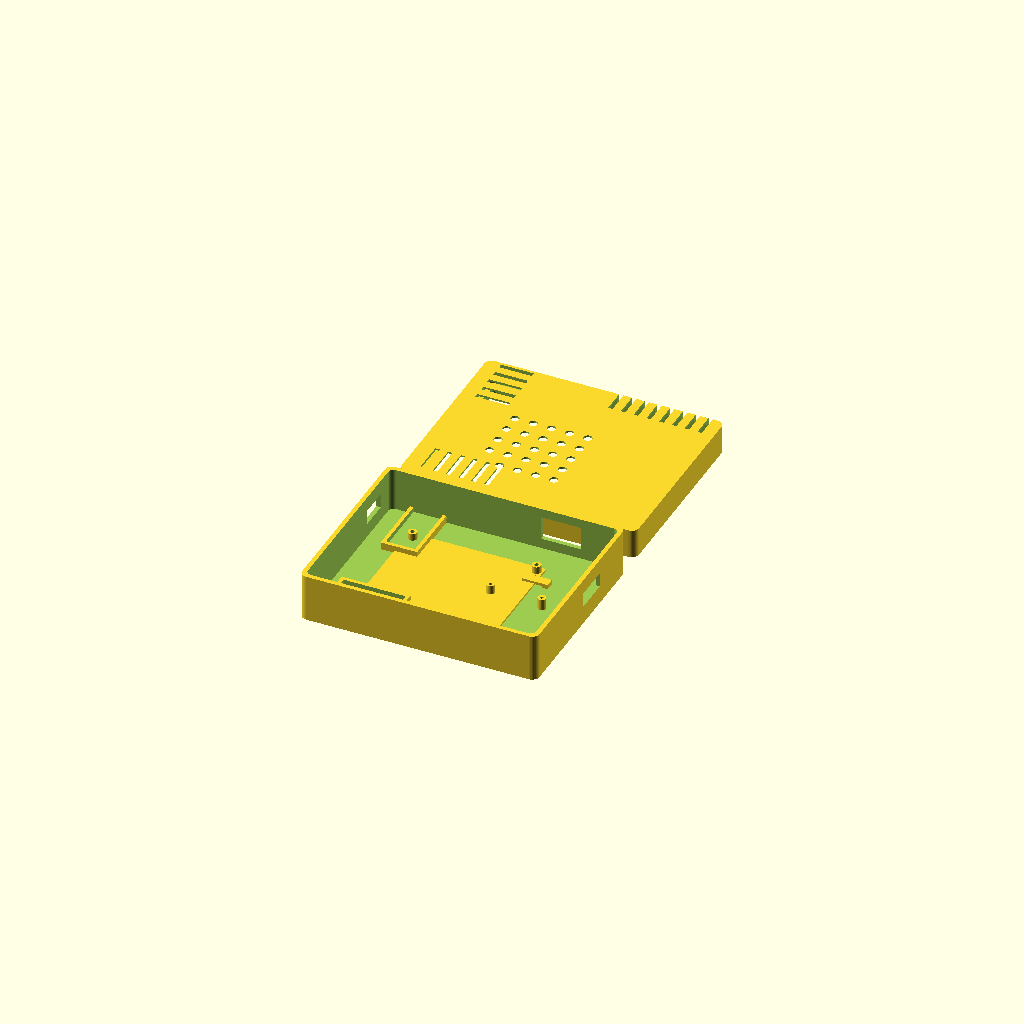
Cell 1: rendered with the file's own defaults.
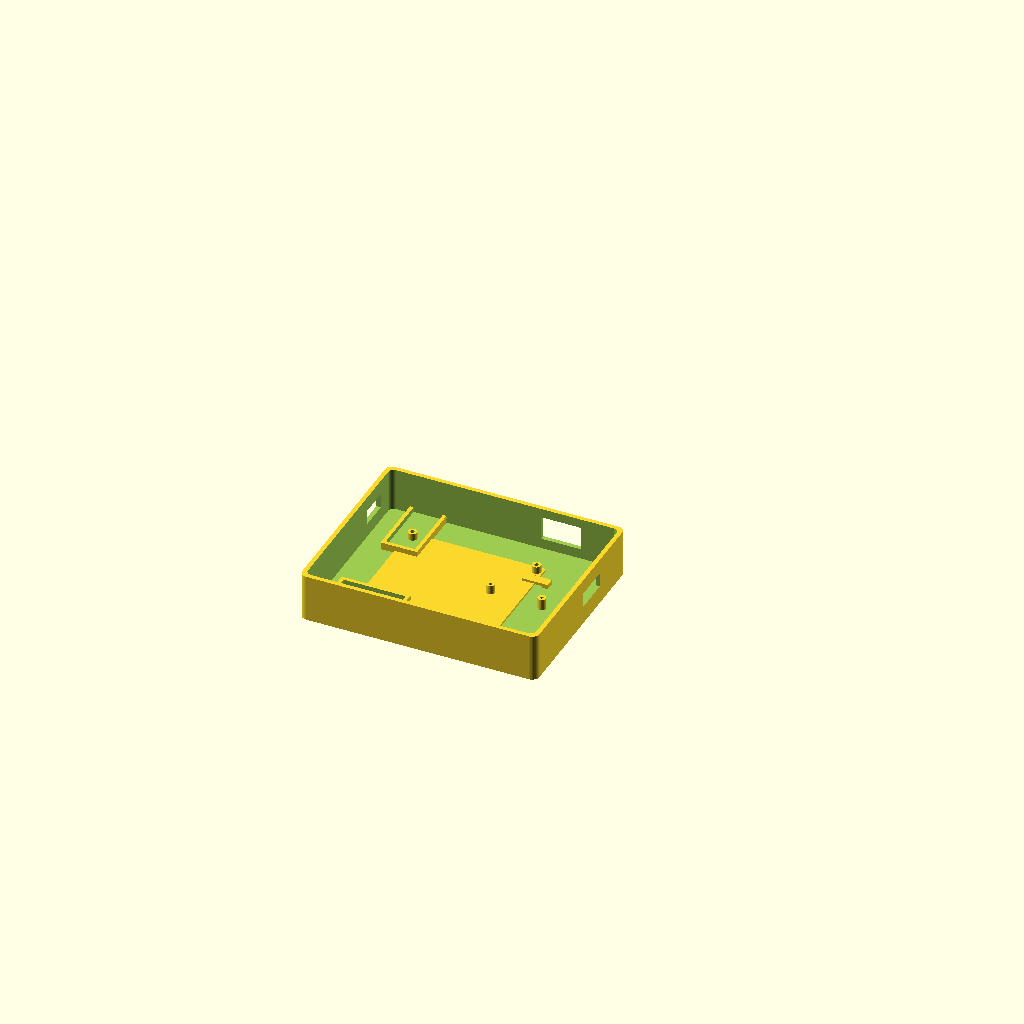
Cell 2 — test_fit set to true, the other parameters unchanged.
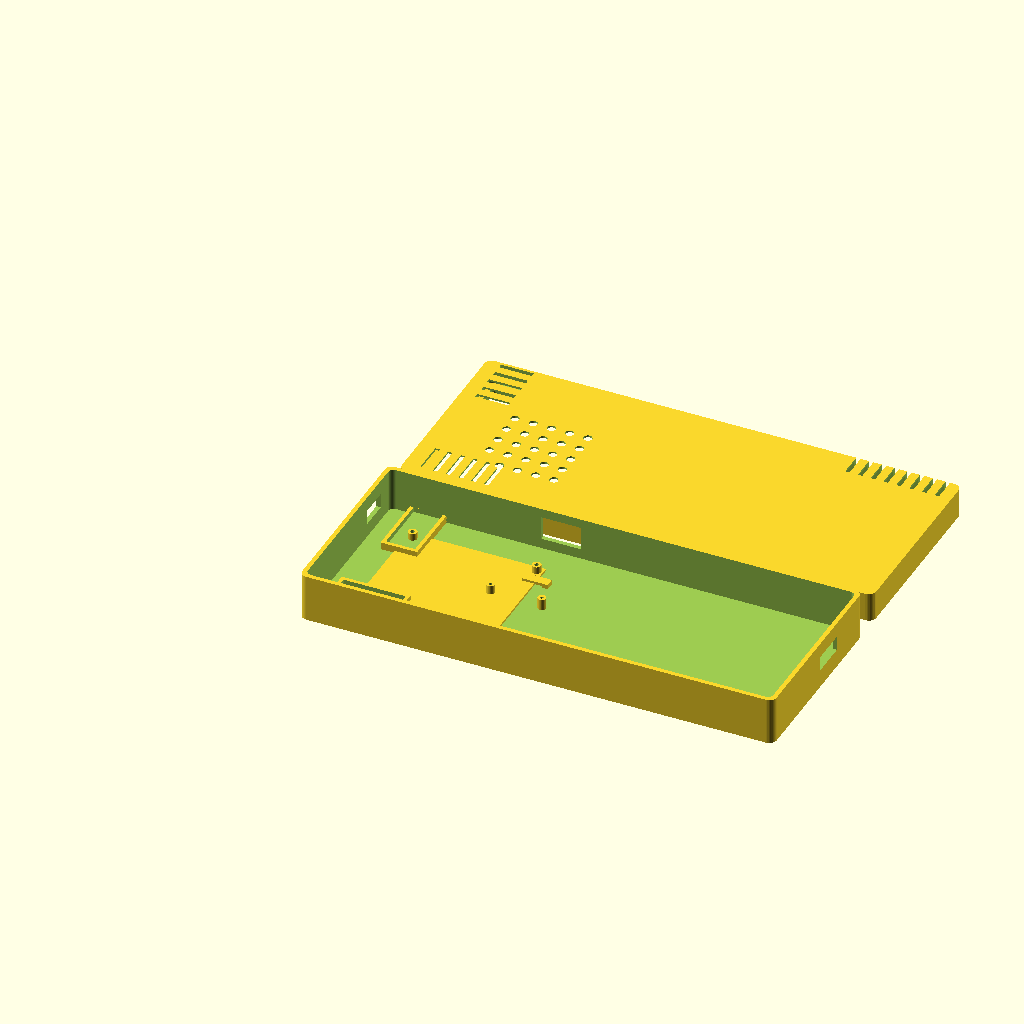
Cell 3: the same model with case_w = 260.
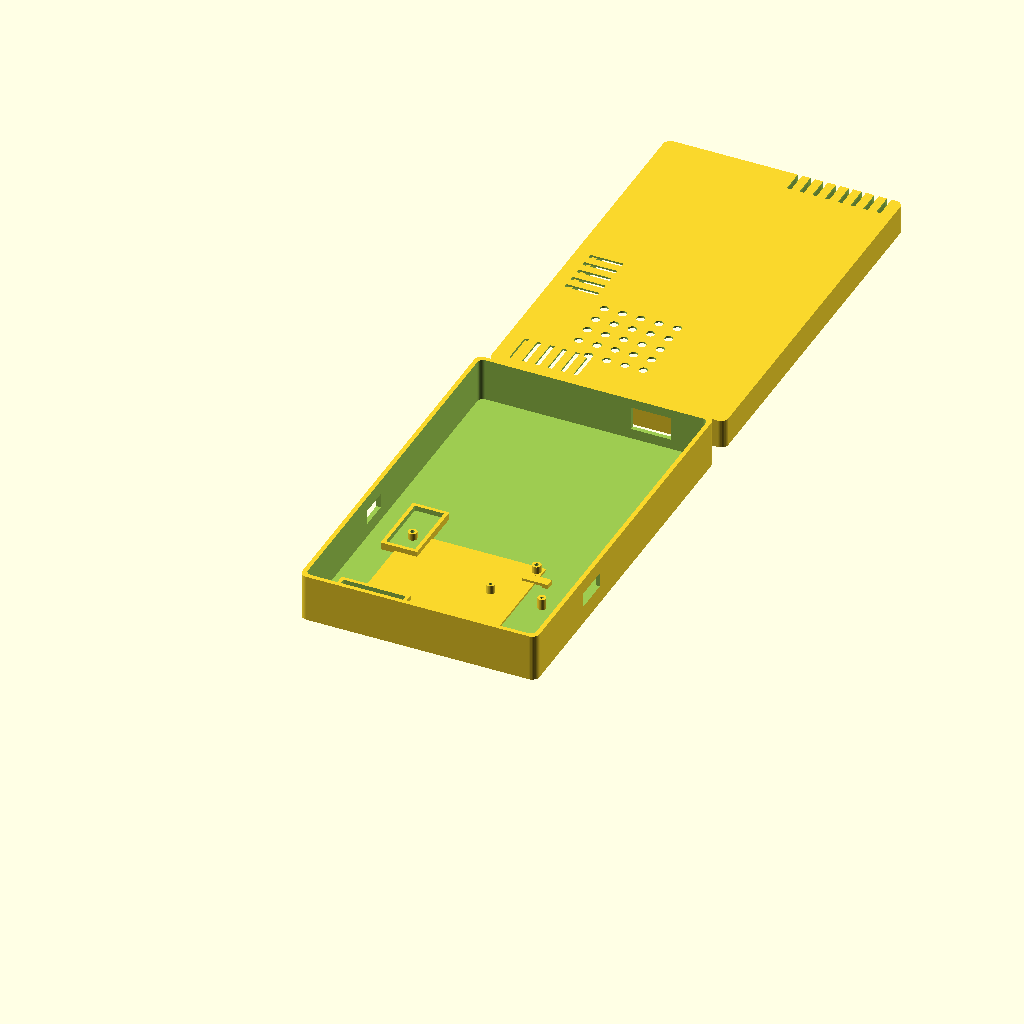
Cell 4: case_d = 210 (everything else at default).
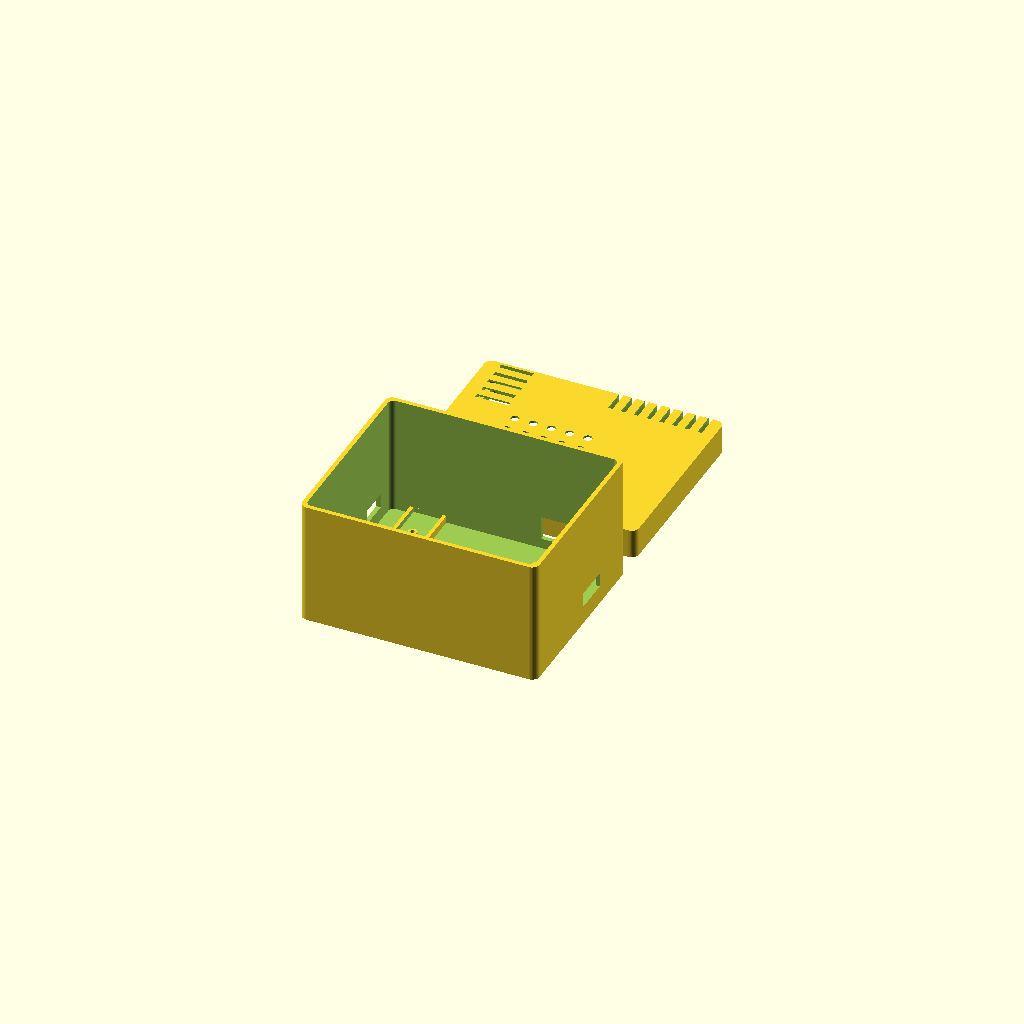
Cell 5: case_h = 84 (everything else at default).
All cells are drawn from one camera (rotation 55°, 0°, 25°, orthographic, colour scheme Cornfield), so only the parameter changes between them.
OpenSCAD source file designs/air_quality_case/air_quality_case.scad:
// ESPHome air quality sensor enclosure
// Target parts: NodeMCU v2, MH-Z19, SDS011, DHT11
// Units: millimeters

$fn = 36;

test_fit = false;

case_w = 130;
case_d = 105;
case_h = 42;
wall = 2.4;
floor_h = 2.4;
corner_r = 4;

lid_h = 16;
base_h = case_h - lid_h;

sds_w = 72;
sds_d = 72;
sds_h = 25;

nodemcu_w = 28;
nodemcu_d = 52;
nodemcu_h = 14;

mhz_w = 36;
mhz_d = 24;
mhz_h = 12;

dht_w = 18;
dht_d = 36;
slot_w = 2.4;

module_clearance = 1.5;

module_sds_x = 58;
module_sds_y = 48;

module_mhz_x = 27;
module_mhz_y = 20;

module_node_x = 93;
module_node_y = 32;

module_dht_x = 23;
module_dht_y = 87;

module rounded_box(w, d, h, r) {
  hull() {
    translate([r, r, 0]) cylinder(h = h, r = r);
    translate([w - r, r, 0]) cylinder(h = h, r = r);
    translate([r, d - r, 0]) cylinder(h = h, r = r);
    translate([w - r, d - r, 0]) cylinder(h = h, r = r);
  }
}

module hollow_base() {
  difference() {
    rounded_box(case_w, case_d, base_h, corner_r);
    translate([wall, wall, floor_h])
      rounded_box(case_w - wall * 2, case_d - wall * 2, base_h + 1, corner_r - 1);

    // Rear USB cable opening for NodeMCU.
    translate([module_node_x - 8, case_d - wall - 0.2, 8])
      cube([22, wall + 1, 13]);

    // Side cable service openings.
    translate([-0.2, 75, 10])
      cube([wall + 1, 16, 8]);
    translate([case_w - wall - 0.2, 55, 10])
      cube([wall + 1, 20, 8]);
  }
}

module lid_shell() {
  difference() {
    rounded_box(case_w, case_d, lid_h, corner_r);
    translate([wall, wall, -1])
      rounded_box(case_w - wall * 2, case_d - wall * 2, lid_h, corner_r - 1);

    // SDS011 front circular intake grid.
    for (x = [module_sds_x - 24 : 10 : module_sds_x + 24]) {
      for (y = [module_sds_y - 24 : 10 : module_sds_y + 24]) {
        if ((x - module_sds_x) * (x - module_sds_x) + (y - module_sds_y) * (y - module_sds_y) < 32 * 32)
          translate([x, y, -1]) cylinder(h = lid_h + 2, r = 2.3);
      }
    }

    // MH-Z19 side/top ventilation.
    for (i = [0 : 5]) {
      translate([module_mhz_x - 18 + i * 7, 6, 4])
        cube([slot_w, 18, lid_h]);
    }

    // DHT11 side ventilation.
    for (i = [0 : 4]) {
      translate([8, module_dht_y - 14 + i * 7, 4])
        cube([18, slot_w, lid_h]);
    }

    // Warm air exhaust slots.
    for (i = [0 : 7]) {
      translate([case_w - 58 + i * 7, case_d - 13, 4])
        cube([slot_w, 24, lid_h]);
    }
  }
}

module post(x, y, h = 8, outer = 5, inner = 2.2) {
  difference() {
    translate([x, y, floor_h])
      cylinder(h = h, r = outer / 2);
    translate([x, y, floor_h - 0.5])
      cylinder(h = h + 1, r = inner / 2);
  }
}

module cable_anchor(x, y) {
  translate([x, y, floor_h])
    difference() {
      cube([14, 5, 5], center = true);
      translate([0, 0, -0.5]) cube([8, 6, 3], center = true);
    }
}

module component_footprints() {
  // SDS011 footprint and four retention posts.
  translate([module_sds_x - sds_w / 2 - module_clearance, module_sds_y - sds_d / 2 - module_clearance, floor_h])
    cube([sds_w + module_clearance * 2, sds_d + module_clearance * 2, 1.2]);

  post(module_sds_x - 34, module_sds_y - 34, 5);
  post(module_sds_x + 34, module_sds_y - 34, 5);
  post(module_sds_x - 34, module_sds_y + 34, 5);
  post(module_sds_x + 34, module_sds_y + 34, 5);

  // NodeMCU supports.
  post(module_node_x - 14, module_node_y - 24, 6, 4.5, 1.8);
  post(module_node_x + 14, module_node_y - 24, 6, 4.5, 1.8);
  post(module_node_x - 14, module_node_y + 24, 6, 4.5, 1.8);
  post(module_node_x + 14, module_node_y + 24, 6, 4.5, 1.8);

  // MH-Z19 tray.
  translate([module_mhz_x - mhz_w / 2 - 1, module_mhz_y - mhz_d / 2 - 1, floor_h])
    difference() {
      cube([mhz_w + 2, mhz_d + 2, 4]);
      translate([2, 2, 1.2]) cube([mhz_w - 2, mhz_d - 2, 4]);
    }

  // DHT11 loose pocket. Keep it close to a vent and away from the ESP board.
  translate([module_dht_x - dht_w / 2 - 1, module_dht_y - dht_d / 2 - 1, floor_h])
    difference() {
      cube([dht_w + 2, dht_d + 2, 4]);
      translate([2, 2, 1.2]) cube([dht_w - 2, dht_d - 2, 4]);
    }

  cable_anchor(96, 74);
  cable_anchor(58, 12);
}

module base_part() {
  hollow_base();
  component_footprints();
}

module lid_part() {
  translate([0, 0, 0])
    lid_shell();

  // Inner lip for lid alignment.
  translate([wall + 0.8, wall + 0.8, 0])
    difference() {
      rounded_box(case_w - (wall + 0.8) * 2, case_d - (wall + 0.8) * 2, 5, corner_r - 1.5);
      translate([wall, wall, -1])
        rounded_box(case_w - (wall + 0.8) * 2 - wall * 2, case_d - (wall + 0.8) * 2 - wall * 2, 7, corner_r - 2);
    }
}

if (test_fit) {
  base_part();
} else {
  translate([0, 0, 0]) base_part();
  translate([0, case_d + 12, 0]) lid_part();
}
Customizer parameters (derived from the source; name, type, default, range or options):
test_fit: bool, default false
case_w: number, default 130
case_d: number, default 105
case_h: number, default 42
wall: number, default 2.4
floor_h: number, default 2.4
corner_r: number, default 4
lid_h: number, default 16
sds_w: number, default 72
sds_d: number, default 72
sds_h: number, default 25
nodemcu_w: number, default 28
nodemcu_d: number, default 52
nodemcu_h: number, default 14
mhz_w: number, default 36
mhz_d: number, default 24
mhz_h: number, default 12
dht_w: number, default 18
dht_d: number, default 36
slot_w: number, default 2.4
module_clearance: number, default 1.5
module_sds_x: number, default 58
module_sds_y: number, default 48
module_mhz_x: number, default 27
module_mhz_y: number, default 20
module_node_x: number, default 93
module_node_y: number, default 32
module_dht_x: number, default 23
module_dht_y: number, default 87
